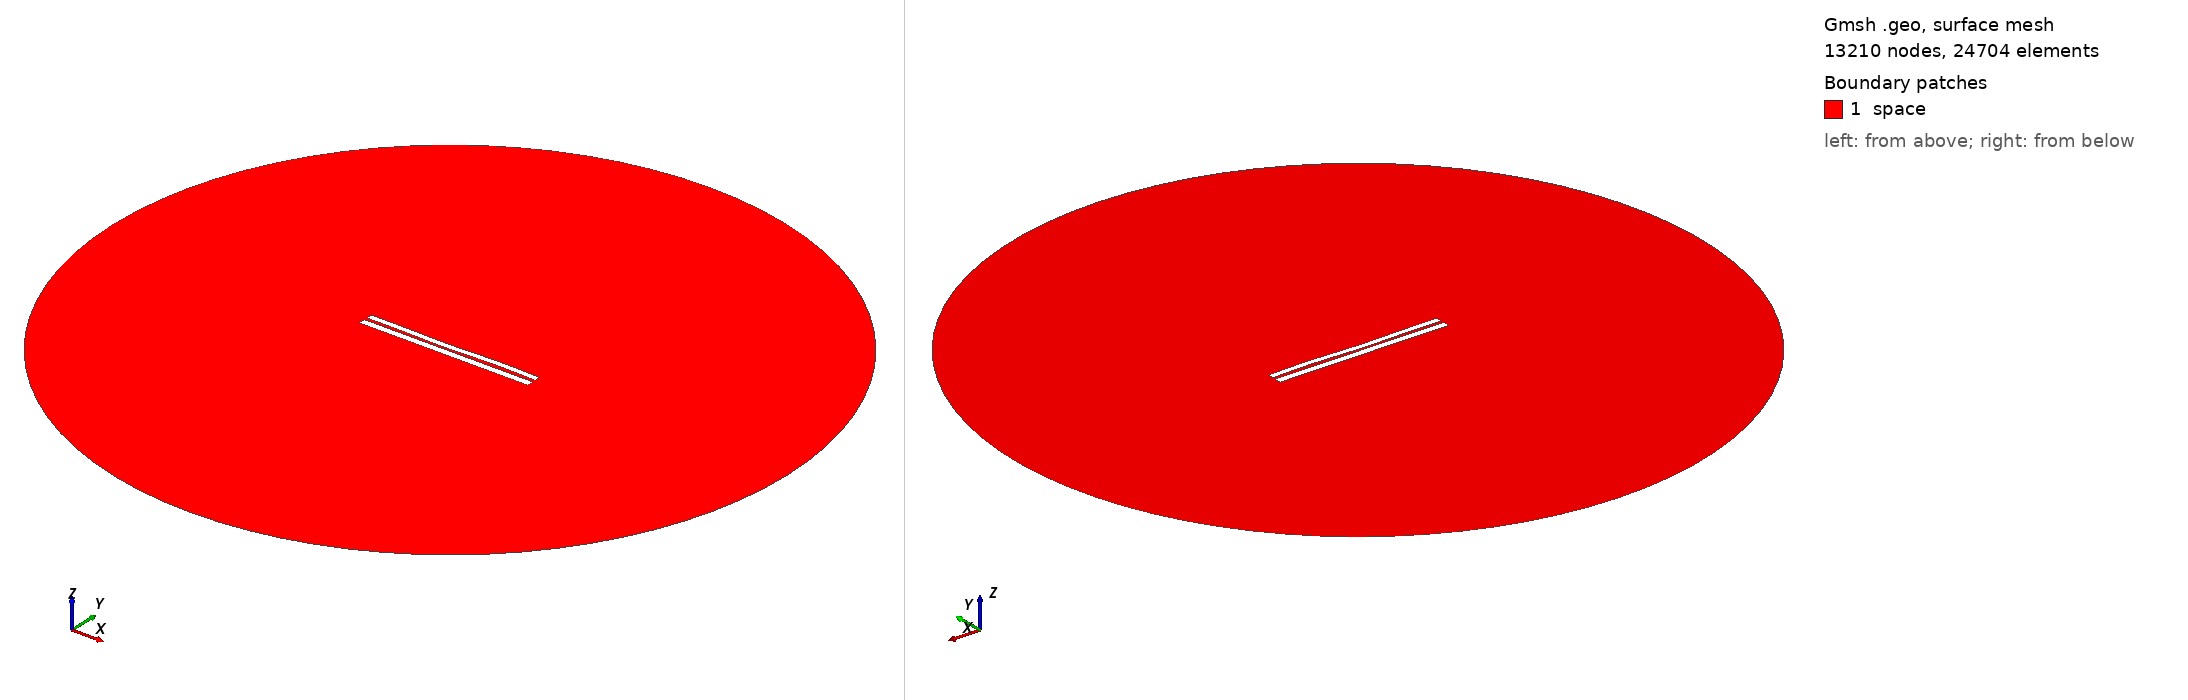

Gmsh geometry script, surface-meshed: 13210 nodes, 24704 surface elements. Boundary patches (legend numbers): 1 space. Left view from above one corner, right view from below the opposite corner. Legend entries are the model's physical surfaces. The drawing asked Gmsh for element sizes between 1% and 20% of the model's largest extent; the script's own settings can give other sizes.

=== 6630.geo (drawn) ===
//---------------------------------------
// Geometry kernel
//---------------------------------------

SetFactory("OpenCASCADE");



//---------------------------------------
// Parameters of the geometry
//---------------------------------------

// Overetch of the upper plate
overetch = 0.25;

// Distance between the plates
distance = 1.5;

// Discretization over the x axis (for the deformation)
nx = 50; 

// Length of the plate
L = 100 - overetch; 

// Number of modes
n = 4; 

// 1st mode coefficient
coeff(1) = 0.07499999999999998;
beta(1) = 0.596864 * 3.1415926535 / L;

// 2nd mode coefficient
coeff(2) = -0.15;
beta(2) = 1.49418 * 3.1415926535 / L;

// 3rd mode coefficient
coeff(3) = -0.15;
beta(3) = 2.50025 * 3.1415926535 / L;

// 4th mode coefficient
coeff(4) = 0.15;
beta(4) = 3.49999 * 3.1415926535 / L;



//---------------------------------------
// Upper plate (deformed rectangle)
//---------------------------------------

// Coordiantes of the upper plate
xmin = -50;
xmax = 50 - overetch;

// Height of the upper plate
yheight = 4 - 2 * overetch;

// Indexes of the points
UpperID[] = {};
LowerID[] = {};
LeftID[] = {};
RightID[] = {};

// Point index
p = 1;

// Horizontal edges
For i In {1:nx}
    x = xmin + (i-1)*(xmax - xmin)/(nx-1);

    y_bottom = distance / 2 + overetch;
    For j In {1:n}
        C = (Cosh(beta(j)*L) + Cos(beta(j)*L)) / (Sinh(beta(j)*L) + Sin(beta(j)*L));
        y_bottom  = y_bottom + coeff(j) * (Cosh(beta(j)*(x+50)) - Cos(beta(j)*(x+50)) - C * (Sinh(beta(j)*(x+50)) - Sin(beta(j)*(x+50))));
    EndFor

    y_top = y_bottom + yheight;

    Point(p) = {x, y_top, 0, 1.0};
    UpperID[i] = p;
    p = p + 1;

    Point(p) = {x, y_bottom, 0, 1.0};
    LowerID[i] = p;
    p = p + 1;
EndFor

// Create point lists
UpperPts[] = {}; LowerPts[] = {};
For i In {1:nx}
  UpperPts[] += {UpperID[i]};
  LowerPts[] += {LowerID[i]};
EndFor

// Build splines
Spline(1) = {UpperPts[]};
Spline(2) = {LowerPts[]};
Line(3) = {LowerPts[nx-1], UpperPts[nx-1]};
Line(4) = {LowerPts[0], UpperPts[0]};

// Build the plane surface
Curve Loop(1) = {2, 3, -1, -4};
Plane Surface(1) = {1};



//---------------------------------------
// Lower plate (rectangle)
//---------------------------------------

// Vertices
Point(1001) = {-50, -1, 0, 1.0};
Point(1002) = { 50, -1, 0, 1.0};
Point(1003) = { 50,  -5, 0, 1.0};
Point(1004) = {-50,  -5, 0, 1.0};

// Edges
Line(5) = {1001, 1002};
Line(6) = {1002, 1003};
Line(7) = {1003, 1004};
Line(8) = {1004, 1001};

// Plane surface
Line Loop(2) = {5, 6, 7, 8};
Plane Surface(2) = {2}; 



//---------------------------------------
// Outer (fictious) boundary
//---------------------------------------

// Points
Point(1005) = {0, 0, 0};       // Center
Point(1006) = {200, 0, 0};     // Start point
Point(1007) = {0, 200, 0};     // 90 degrees
Point(1008) = {-200, 0, 0};    // 180 degrees
Point(1009) = {0, -200, 0};    // 270 degrees

// Circle arcs (each needs start, center, end)
Circle(9) = {1006, 1005, 1007};
Circle(10) = {1007, 1005, 1008};
Circle(11) = {1008, 1005, 1009};
Circle(12) = {1009, 1005, 1006};

// Plane surface for the entire domain
Curve Loop(3) = {9, 10, 11, 12};
Surface(3) = {3};

// Subtract the plates from the whole domain to obtain the actual domain where we want to solve the equations
BooleanDifference{ Surface{3}; Delete; }{ Surface{1}; Surface{2}; Delete; }




//---------------------------------------
// Transfinite Lines/Curves
//---------------------------------------

// Set the number of points on the boundaries
r = 7;

// Plates
Transfinite Curve {1, 2} = 50*r Using Progression 1;
Transfinite Curve {3, 4} = 2*r Using Progression 1;
Transfinite Line {5, 7} = 50*r Using Progression 1;
Transfinite Line {6, 8} = 2*r Using Progression 1;

// Outer boundary
Transfinite Line {9, 10, 11, 12} = 20 Using Progression 1;



//---------------------------------------
// Physical groups
//---------------------------------------                

// Physical curves (boundaries)
Physical Line("force_segment", 10) = {2};
Physical Line("upper_plate", 11) = {1, 3, 4};
Physical Line("lower_plate", 12) = {5, 6, 7, 8};
Physical Line("boundary", 20) = {9, 10, 11, 12};

// Physical Surfaces
Physical Surface("space", 30) = {3};



//---------------------------------------
// 6. Generate the Mesh
//---------------------------------------

// 2D mesh generation
Mesh 2;
